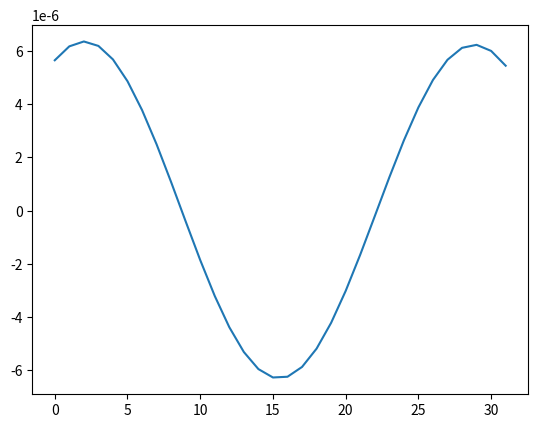

Write the Python code that produced this figure.
import numpy as np
import scipy as sp

import matplotlib
import matplotlib.pyplot as plt

F_s = 44100

output = np.array([

    0.00000565023628951167,
    0.00000617316618445329,
    0.00000635648211755324,
    0.00000618953481534845,
    0.00000568220912100514,
    0.00000486388944409555,
    0.00000378094478037383,
    0.00000249378990702098,
    0.00000107319658582128,
    -0.00000040332378148378,
    -0.00000185553778919711,
    -0.00000320456365443533,
    -0.00000437699554822757,
    -0.00000530904890183592,
    -0.00000594997527514352,
    -0.00000626507153356215,
    -0.00000623754613116034,
    -0.00000586939313507173,
    -0.00000518125398230040,
    -0.00000421145796281053,
    -0.00000301364070764976,
    -0.00000165363735504798,
    -0.00000020580685600180,
    0.00000125130611650093,
    0.00000263865649685613,
    0.00000388080252378131,
    0.00000490995307700359,
    0.00000566952439839952,
    0.00000611774476055871,
    0.00000623034929958521,
    0.00000600184512222768,
    0.00000544585373063455,
])

plt.plot(output)